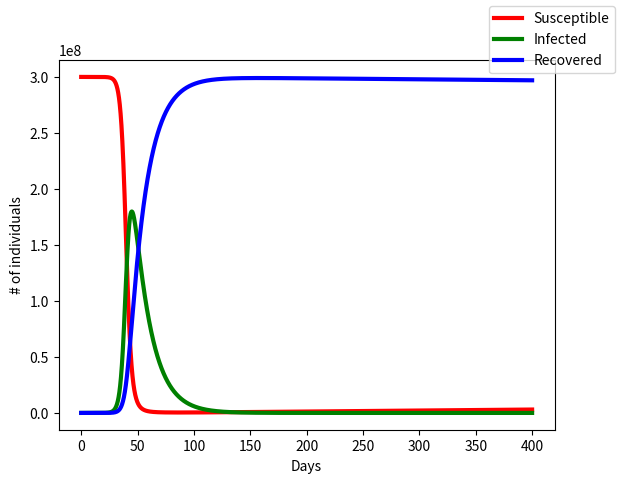
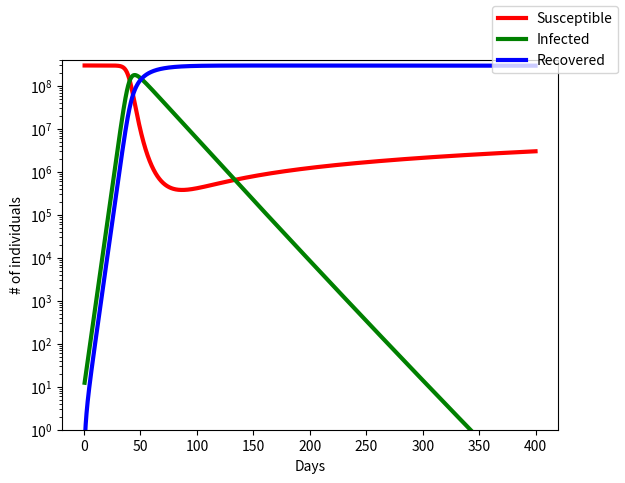

Recreate these plots in Python, in order.
import matplotlib.pyplot as plt
import numpy as np
ndays = 400
dt = .05 #time step in days
beta = 1./2.#infection rate
gamma = 1./15. #recovery rate

nu = 3E-5 #the death rate
mu = nu #the birth rate

nt = int(ndays/dt)
S = np.zeros(nt) #suceptible
I = np.zeros(nt) #infected
R = np.zeros(nt) #Recovered
t = np.arange(nt)*dt
N =3E8

I[0] = 10 #initial infected number
S[0] = N -I[0] #population susceptible
R[0] = 0.

for i in range(nt-1):
    S[i+1] = S[i] + (mu*N - beta*S[i]*I[i]/N - nu*S[i])*dt
    I[i+1] = I[i] + (beta*S[i]*I[i]/N -gamma*I[i]-nu*I[i])*dt
    R[i+1] = R[i] + (gamma*I[i]-nu*R[i])*dt 
    
    
fig = plt.figure(1); fig.clf()
plt.plot(t,S,'r',lw=3, label='Susceptible')
plt.plot(t,I,'g',lw=3, label='Infected')
plt.plot(t,R,'b',lw=3, label= 'Recovered')
fig.legend(); plt.xlabel('Days'); plt.ylabel('# of individuals')

fig2 = plt.figure(2); fig2.clf()
plt.semilogy(t[10:],S[10:],'r',lw=3, label='Susceptible')
plt.semilogy(t[10:],I[10:],'g',lw=3, label='Infected')
plt.semilogy(t[10:],R[10:],'b',lw=3, label= 'Recovered')
fig2.legend(); plt.xlabel('Days'); plt.ylabel('# of individuals')
plt.ylim(1,4E8)


